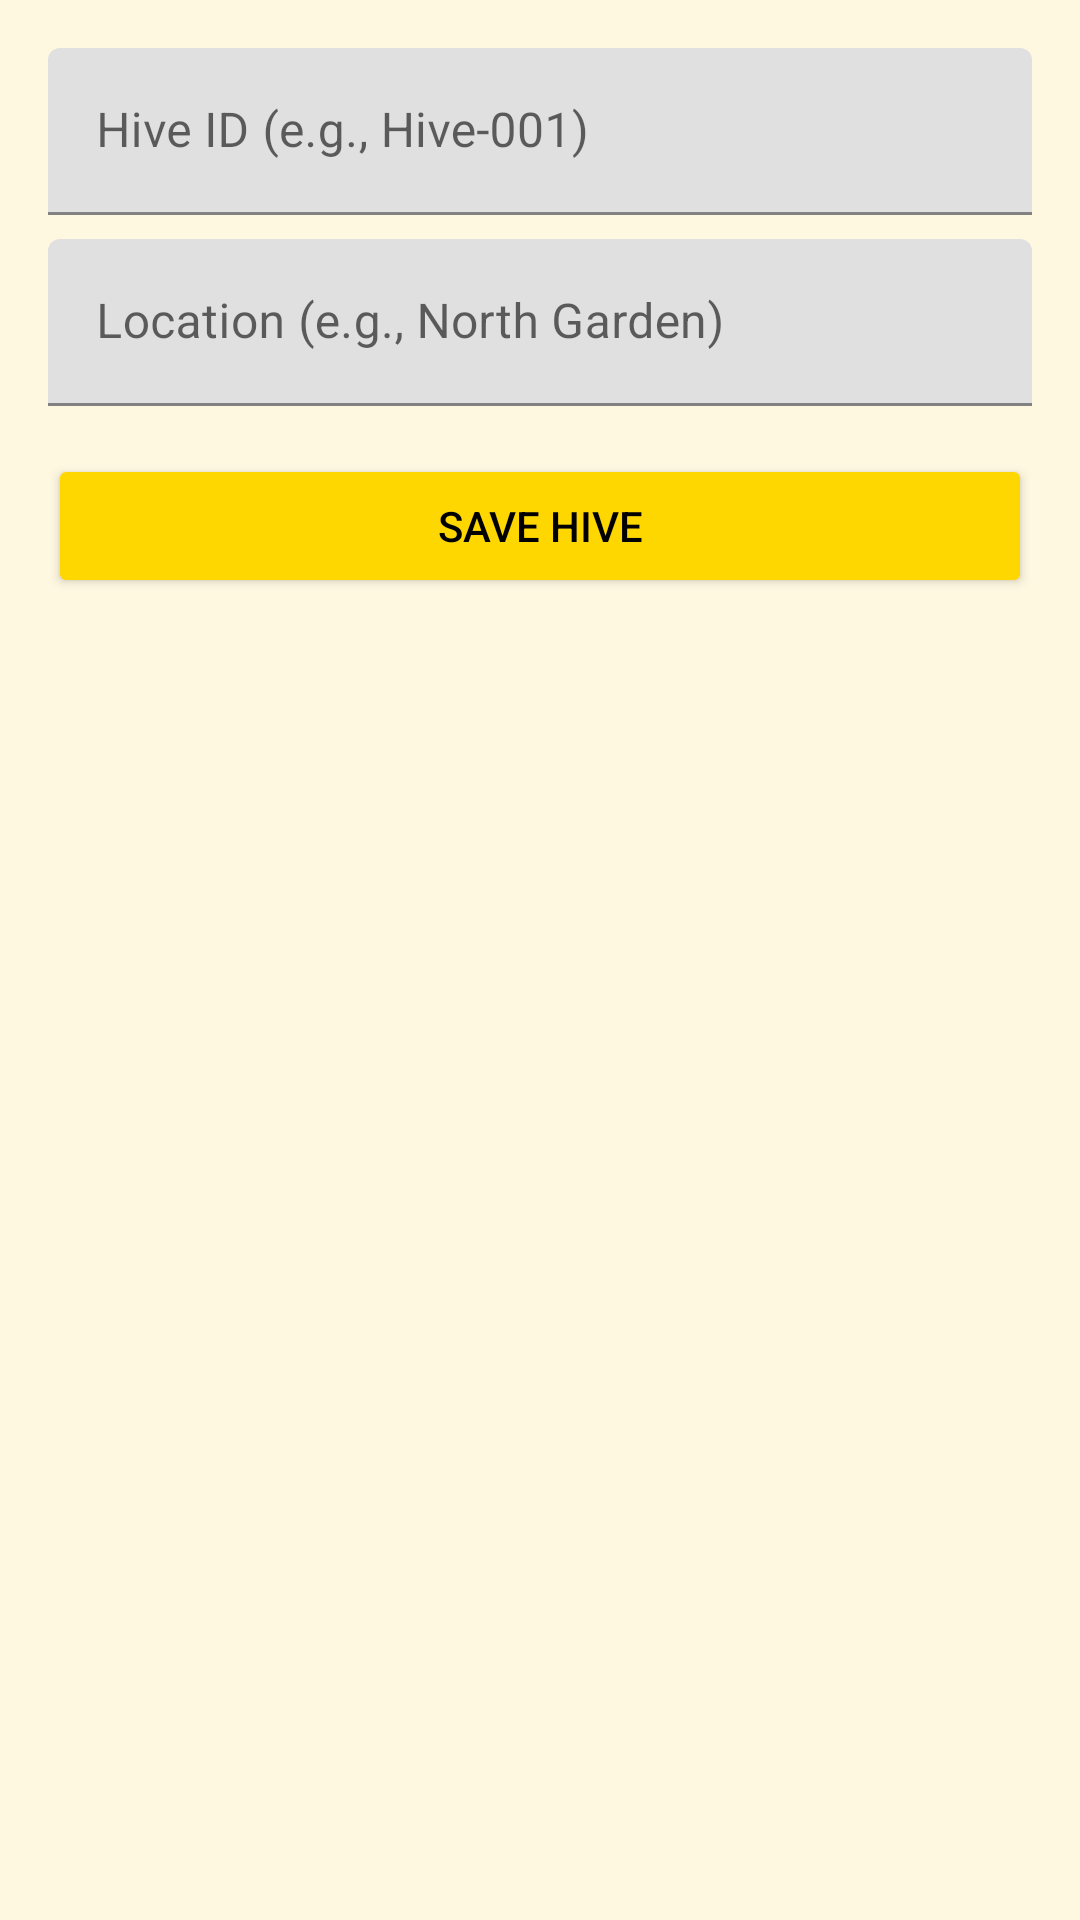

Reconstruct the res/layout file that produces this screen, plus the resources it refers to.
<!-- AndroidManifest.xml: application theme Theme.AndroidAppDevelopmentUsingGenAIMadhuMargaAgriculture -->
<!-- res/layout/activity_add_hive.xml -->
<?xml version="1.0" encoding="utf-8"?>
<LinearLayout xmlns:android="http://schemas.android.com/apk/res/android"
    android:layout_width="match_parent"
    android:layout_height="match_parent"
    android:orientation="vertical"
    android:padding="16dp">

    <com.google.android.material.textfield.TextInputLayout
        android:layout_width="match_parent"
        android:layout_height="wrap_content"
        android:layout_marginBottom="8dp">

        <com.google.android.material.textfield.TextInputEditText
            android:id="@+id/editTextHiveId"
            android:layout_width="match_parent"
            android:layout_height="wrap_content"
            android:hint="@string/hint_hive_id" />
    </com.google.android.material.textfield.TextInputLayout>

    <com.google.android.material.textfield.TextInputLayout
        android:layout_width="match_parent"
        android:layout_height="wrap_content"
        android:layout_marginBottom="16dp">

        <com.google.android.material.textfield.TextInputEditText
            android:id="@+id/editTextLocation"
            android:layout_width="match_parent"
            android:layout_height="wrap_content"
            android:hint="@string/hint_location" />
    </com.google.android.material.textfield.TextInputLayout>

    <Button
        android:id="@+id/buttonSaveHive"
        android:layout_width="match_parent"
        android:layout_height="wrap_content"
        android:text="@string/btn_save_hive"
        android:backgroundTint="#FFD700"
        android:textColor="@android:color/black" />

</LinearLayout>
<!-- resources referenced by this layout -->
<resources>
  <string name="btn_save_hive">Save Hive</string>
  <string name="hint_hive_id">Hive ID (e.g., Hive-001)</string>
  <string name="hint_location">Location (e.g., North Garden)</string>
  <style name="Theme.AndroidAppDevelopmentUsingGenAIMadhuMargaAgriculture" parent="Theme.MaterialComponents.Light.NoActionBar">
          
          <item name="colorPrimary">@color/primary</item>
          <item name="colorPrimaryVariant">@color/primary_variant</item>
          <item name="colorOnPrimary">@color/on_primary</item>
          
          <item name="colorSecondary">@color/secondary</item>
          <item name="colorOnSecondary">@color/white</item>
          
          <item name="android:statusBarColor">?attr/colorPrimaryVariant</item>
  
          <item name="android:windowBackground">@color/background</item>
      </style>
  <color name="primary">#FFD700</color>
  <color name="primary_variant">#FFA000</color>
  <color name="on_primary">#000000</color>
  <color name="secondary">#8B4513</color>
  <color name="white">#FFFFFFFF</color>
  <color name="background">#FFF8E1</color>
</resources>
